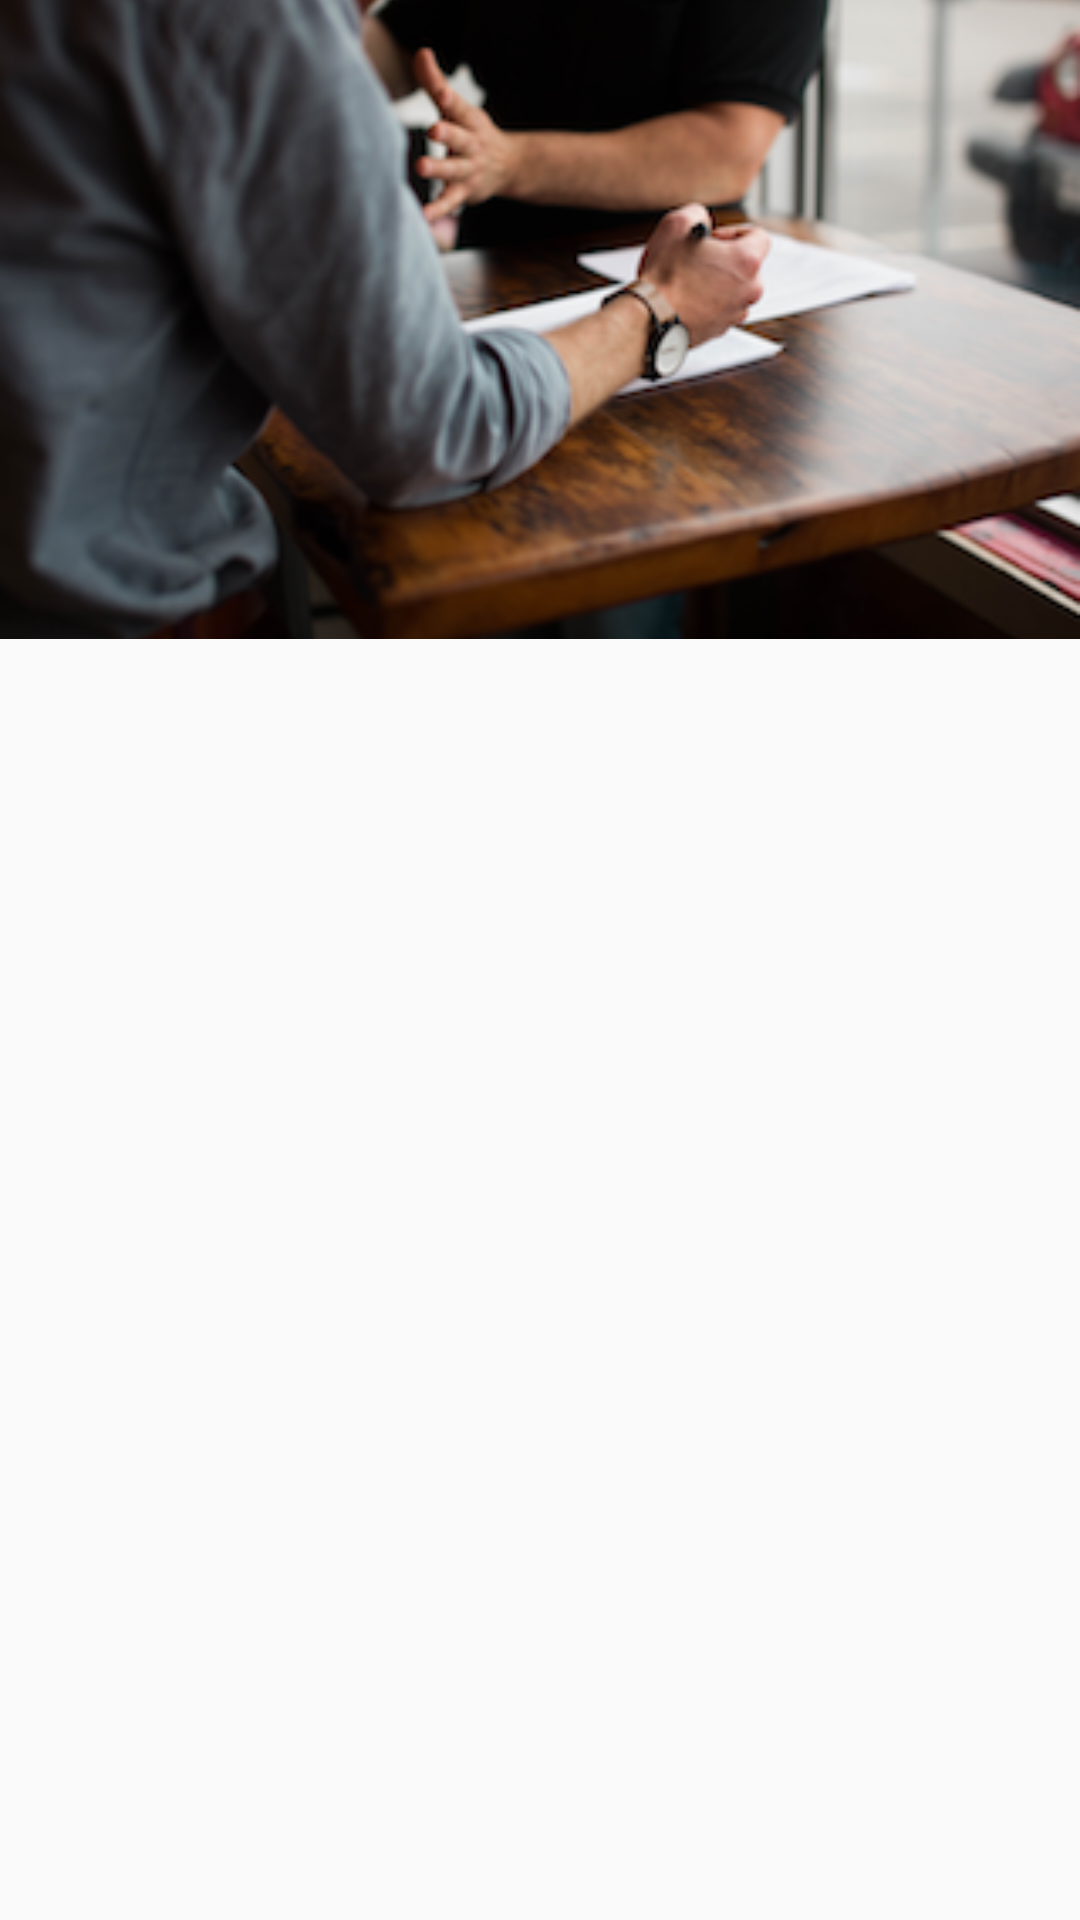

Here is an Android app screen rendered from its layout file. Give the layout XML and the strings, colors and styles it references.
<!-- AndroidManifest.xml: application theme AppTheme -->
<!-- res/layout/tabbed_reading_fragment.xml -->
<?xml version="1.0" encoding="utf-8"?>
<androidx.constraintlayout.widget.ConstraintLayout xmlns:android="http://schemas.android.com/apk/res/android"
    xmlns:tools="http://schemas.android.com/tools"
    android:layout_width="match_parent"
    android:layout_height="match_parent"
    tools:context=".TabbedFragments.ReadingTabbedFragment">

    <ImageView
        android:layout_width="match_parent"
        android:layout_height="wrap_content"
        android:scaleType="centerCrop"
        android:maxHeight="200dp"
        android:src="@drawable/reading_image"
        />



</androidx.constraintlayout.widget.ConstraintLayout>
<!-- resources referenced by this layout -->
<resources>
  <!-- drawable reading_image: png bitmap (drawable, 122139 bytes) -->
  <style name="AppTheme" parent="Theme.AppCompat.Light.DarkActionBar">
          
          <item name="colorPrimary">@color/colorPrimary</item>
          <item name="colorPrimaryDark">@color/colorPrimaryDark</item>
          <item name="colorAccent">@color/colorAccent</item>
      </style>
  <color name="colorPrimary">#18da8c</color>
  <color name="colorPrimaryDark">#00574B</color>
  <color name="colorAccent">#D81B60</color>
</resources>
